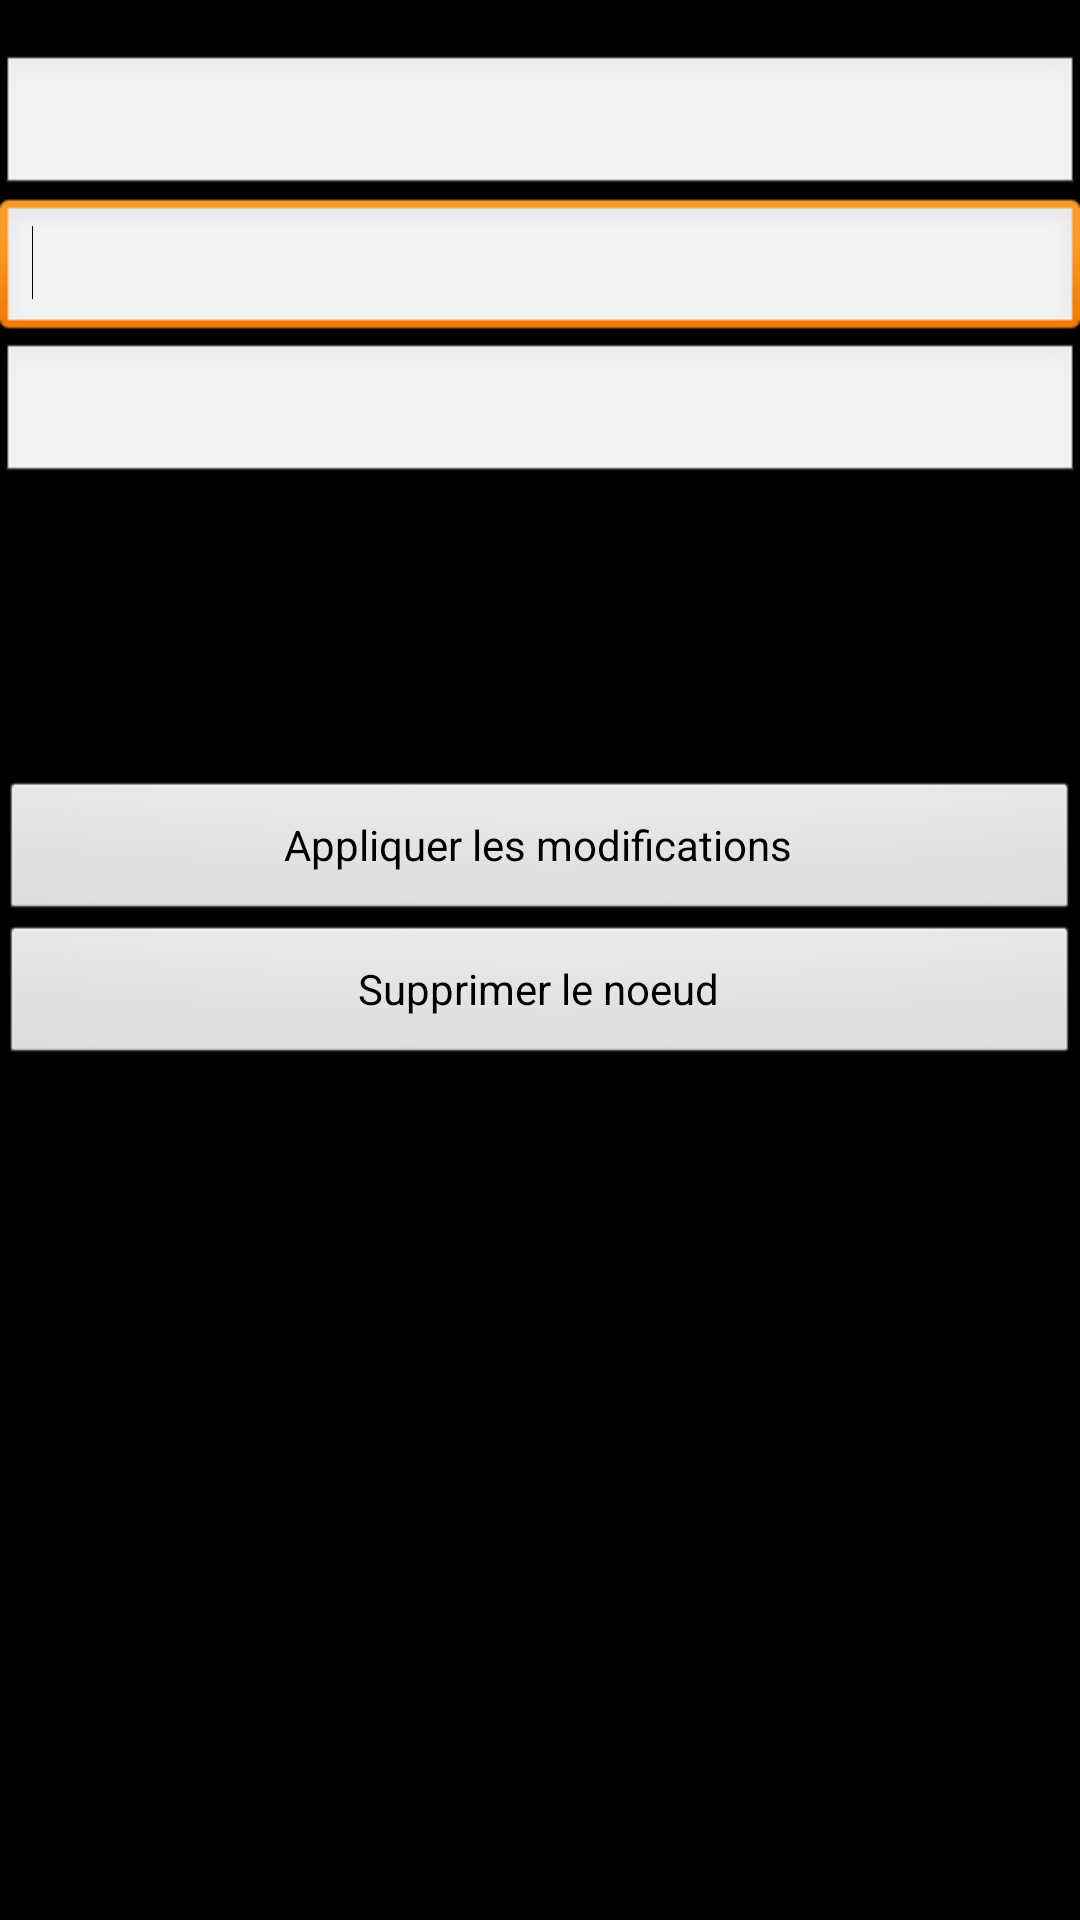

Write the Android layout XML for this screen, with the resource values it uses.
<!-- AndroidManifest.xml: application theme AppTheme -->
<!-- res/layout/activity_detailed_node_display.xml -->
<?xml version="1.0" encoding="utf-8"?>
<RelativeLayout xmlns:android="http://schemas.android.com/apk/res/android"
    android:id="@+id/detailed_node_display_main_layout"
    android:layout_width="match_parent"
    android:layout_height="match_parent" >

    <EditText
        android:id="@+id/detailed_node_display_name"
        android:layout_width="wrap_content"
        android:layout_height="wrap_content"
        android:layout_alignParentLeft="true"
        android:layout_alignParentRight="true"
        android:layout_alignParentTop="true"
        android:layout_marginTop="18dp"
        android:ems="10" />

    <EditText
        android:id="@+id/detailed_node_display_codecontent"
        android:layout_width="wrap_content"
        android:layout_height="wrap_content"
        android:layout_alignParentLeft="true"
        android:layout_alignParentRight="true"
        android:layout_below="@+id/detailed_node_display_name"
        android:ems="10" >

        <requestFocus />
    </EditText>

    <EditText
        android:id="@+id/detailed_node_display_description"
        android:layout_width="wrap_content"
        android:layout_height="wrap_content"
        android:layout_alignParentLeft="true"
        android:layout_alignParentRight="true"
        android:layout_below="@+id/detailed_node_display_codecontent"
        android:ems="10" />

    <ScrollView
        android:id="@+id/detailed_node_display_scrollView"
        android:layout_width="fill_parent"
        android:layout_height="wrap_content"
        android:layout_below="@+id/detailed_node_display_description"
        android:layout_alignParentLeft="true" >

        <LinearLayout
            android:id="@+id/detailed_node_display_metadatas_layout"
            android:layout_width="fill_parent"
            android:layout_height="wrap_content"
            android:orientation="vertical" >
        </LinearLayout>
    </ScrollView>

    <Button
        android:id="@+id/detailed_node_display_apply_changes_button"
        android:layout_width="wrap_content"
        android:layout_height="wrap_content"
        android:layout_alignParentLeft="true"
        android:layout_alignParentRight="true"
        android:layout_below="@+id/detailed_node_display_scrollView"
        android:layout_marginTop="98dp"
        android:text="@string/detailed_node_display_apply_changes_buttons" 
        android:onClick="onValidate"/>

    <Button
        android:id="@+id/detailed_node_display_remove"
        android:layout_width="match_parent"
        android:layout_height="wrap_content"
        android:layout_alignParentLeft="true"
        android:layout_below="@+id/detailed_node_display_apply_changes_button"
        android:text="@string/detailed_node_display_remove_button" 
        android:onClick="onRemove"/>

</RelativeLayout>
<!-- resources referenced by this layout -->
<resources>
  <string name="detailed_node_display_apply_changes_buttons">Appliquer les modifications</string>
  <string name="detailed_node_display_remove_button">Supprimer le noeud</string>
  <style name="AppTheme" parent="android:Theme.Black" />
</resources>
